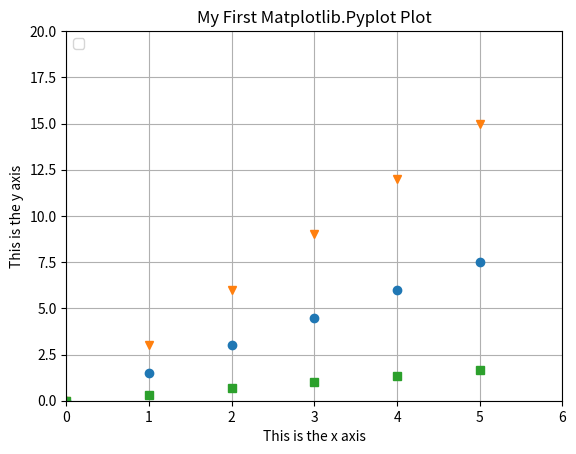

Python code for this plot:
import matplotlib.pyplot as plt
import numpy as np

#plt.plot([1,3,3,4])
#plt.show()

#x = np.arange(0.0, 6.0, .01)
#print x
#plt.plot(x, [xi ** 2 for xi in x])
#plt.show()

x = np.arange(6)
#plt.plot(x, x * 1.5, '--')
#plt.plot(x, x * 3.0, '-.')
#plt.plot(x, x / 3.0, ':')
plt.plot(x, x * 1.5, 'o')
plt.plot(x, x * 3.0, 'v')
plt.plot(x, x / 3.0, 's')
plt.grid(True)

plt.axis([0,6,0,20])
plt.title('My First Matplotlib.Pyplot Plot')
plt.xlabel('This is the x axis')
plt.ylabel('This is the y axis')

plt.legend(loc='upper left')
plt.show()
plt.savefig('myplotfirst.png')
